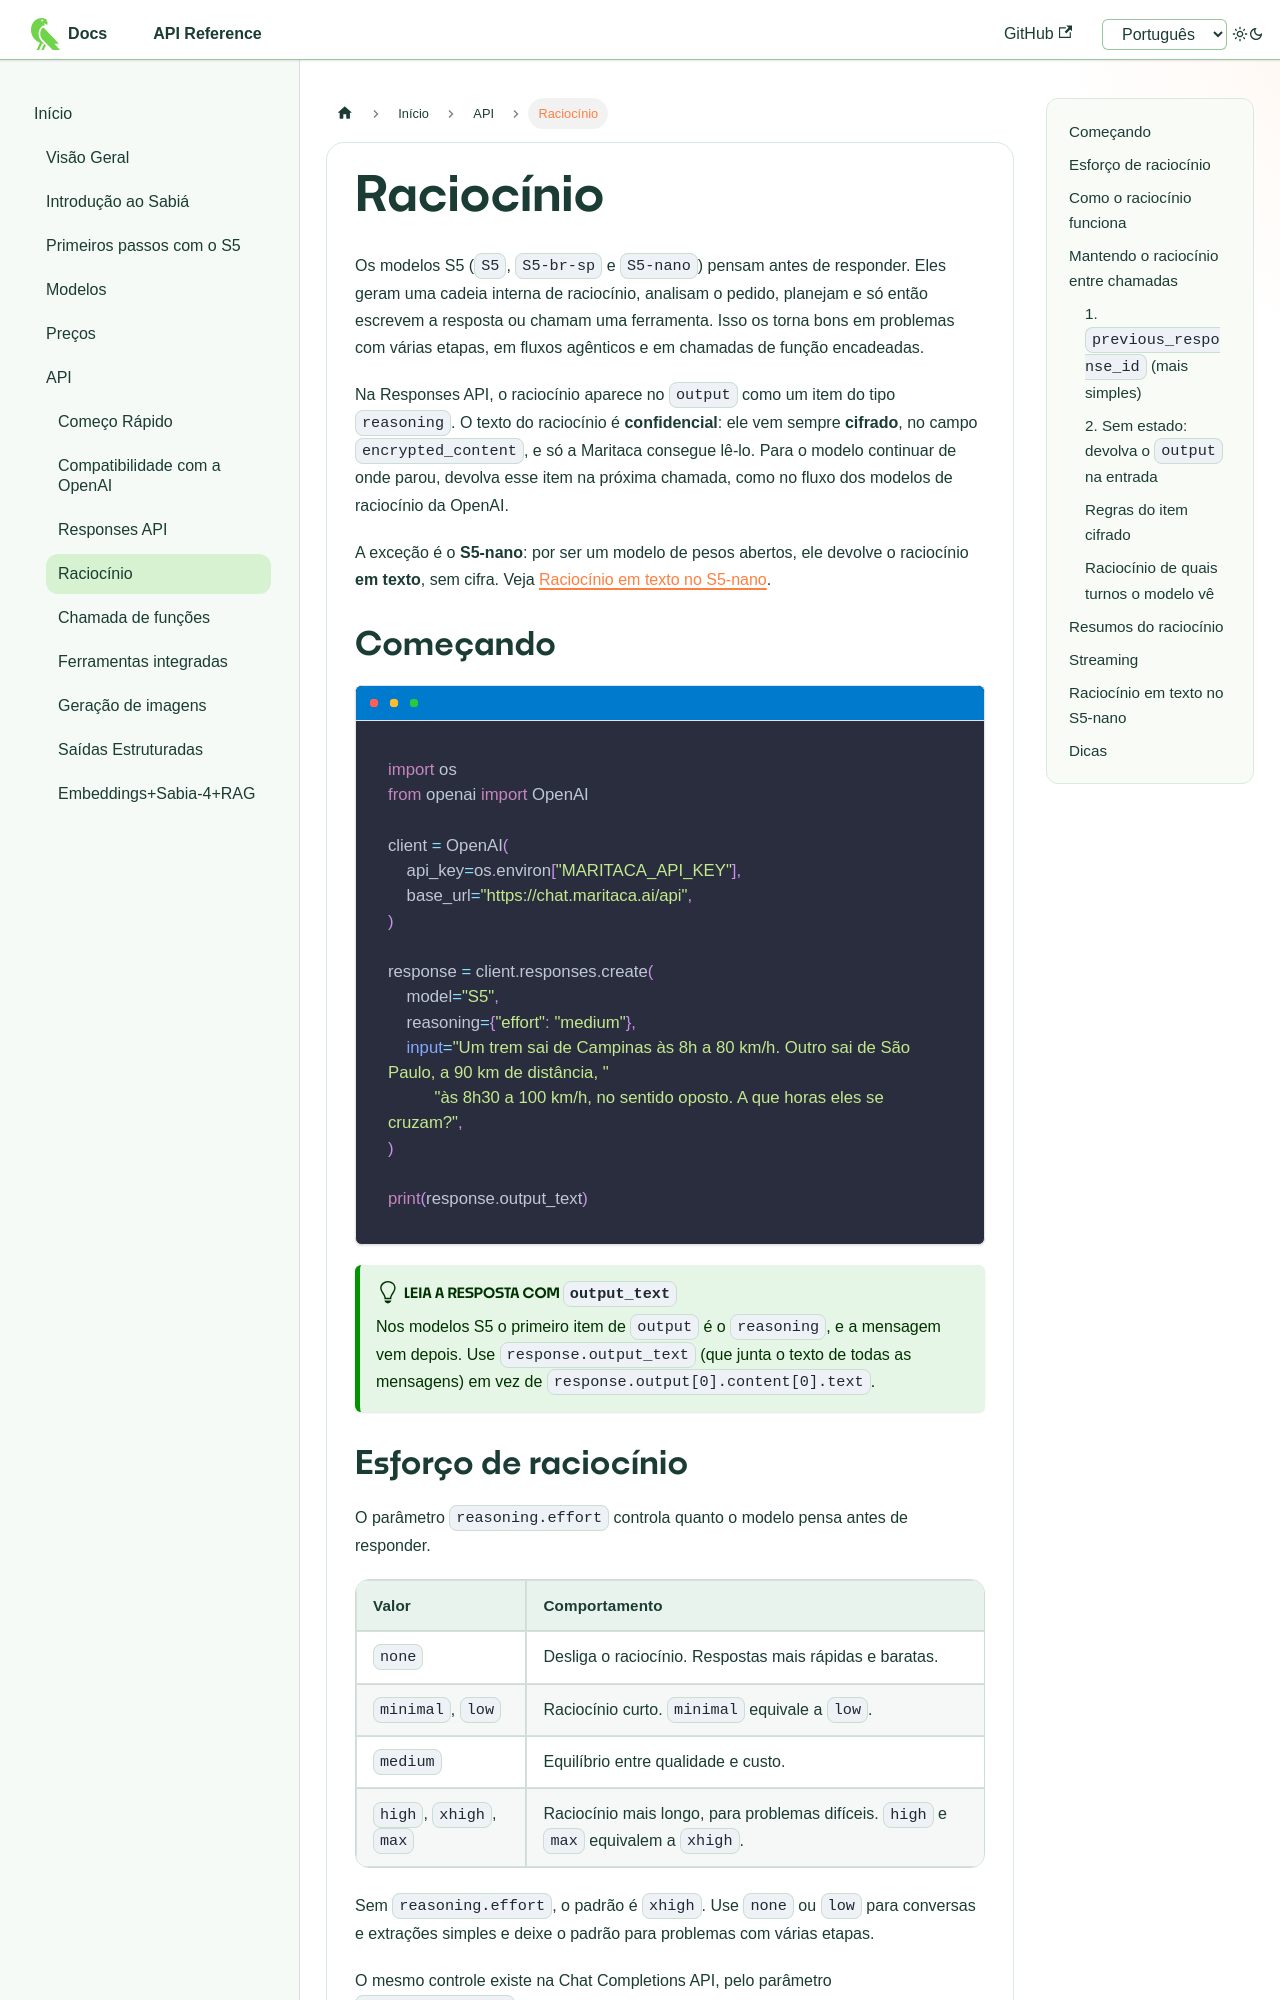

repository: maritaca-ai/maritalk-api · page: pt/raciocinio.html · generator: docusaurus

---
id: raciocinio
title: Raciocínio
---

# Raciocínio

Os modelos S5 (`S5`, `S5-br-sp` e `S5-nano`) pensam antes de responder. Eles geram uma cadeia interna de raciocínio, analisam o pedido, planejam e só então escrevem a resposta ou chamam uma ferramenta. Isso os torna bons em problemas com várias etapas, em fluxos agênticos e em chamadas de função encadeadas.

Na Responses API, o raciocínio aparece no `output` como um item do tipo `reasoning`. O texto do raciocínio é **confidencial**: ele vem sempre **cifrado**, no campo `encrypted_content`, e só a Maritaca consegue lê-lo. Para o modelo continuar de onde parou, devolva esse item na próxima chamada, como no fluxo dos modelos de raciocínio da OpenAI.

A exceção é o **S5-nano**: por ser um modelo de pesos abertos, ele devolve o raciocínio **em texto**, sem cifra. Veja [Raciocínio em texto no S5-nano](#raciocínio-em-texto-no-s5-nano).

## Começando

```python
import os
from openai import OpenAI

client = OpenAI(
    api_key=os.environ["MARITACA_API_KEY"],
    base_url="https://chat.maritaca.ai/api",
)

response = client.responses.create(
    model="S5",
    reasoning={"effort": "medium"},
    input="Um trem sai de Campinas às 8h a 80 km/h. Outro sai de São Paulo, a 90 km de distância, "
          "às 8h30 a 100 km/h, no sentido oposto. A que horas eles se cruzam?",
)

print(response.output_text)
```

:::tip Leia a resposta com `output_text`
Nos modelos S5 o primeiro item de `output` é o `reasoning`, e a mensagem vem depois. Use `response.output_text` (que junta o texto de todas as mensagens) em vez de `response.output[0].content[0].text`.
:::
